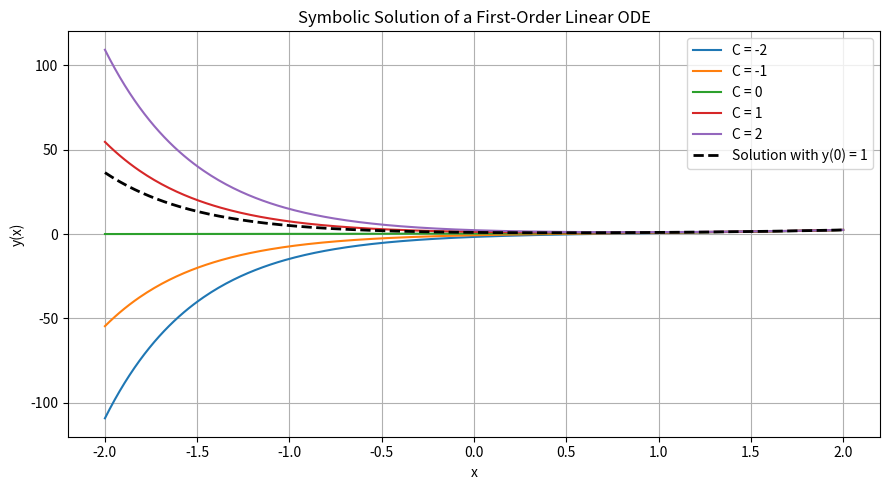

Here is the Python script that generated this plot:

# Pylint does not fully recognize SymPy symbolic functions.
# pylint: disable=not-callable

import sympy as sp
import numpy as np
import matplotlib.pyplot as plt


# Define symbolic variables and unknown function
x = sp.symbols("x", real=True)
C1 = sp.symbols("C1")
y = sp.Function("y")

# Define the first-order linear ODE:
# y' + 2y = exp(x)
ode = sp.Eq(
    sp.diff(y(x), x) + 2*y(x),
    sp.exp(x)
)


# Solve the differential equation
solution = sp.dsolve(ode, y(x))

# Extract the right-hand side
general_solution = solution.rhs


# Verify the symbolic solution
verification = sp.simplify(
    sp.diff(general_solution, x)
    + 2*general_solution
    - sp.exp(x)
)


# Display the differential equation and solution
print("FIRST-ORDER LINEAR DIFFERENTIAL EQUATION")
print("=" * 55)

print("\nDifferential equation:")
sp.pprint(ode)

print("\nGeneral solution:")
sp.pprint(solution)

print("\nSymbolic verification:")
print("Substitution into the ODE gives:")
sp.pprint(verification)

if verification == 0:
    print("Verification successful: the solution satisfies the ODE.")
else:
    print("Verification failed.")


# Initial-value problem:
# y(0) = 1
initial_condition = {x: 0}

constant = sp.solve(
    general_solution.subs(x, 0) - 1,
    C1
)[0]

particular_solution = sp.simplify(
    general_solution.subs(C1, constant)
)

print("\nINITIAL-VALUE PROBLEM")
print("=" * 55)
print("Initial condition: y(0) = 1")

print("\nConstant of integration:")
sp.pprint(constant)

print("\nParticular solution:")
sp.pprint(particular_solution)

# Verify initial condition
initial_value = particular_solution.subs(x, 0)

print("\nVerification of initial condition:")
sp.pprint(initial_value)


# Numerical evaluation for plotting
x_values = np.linspace(-2, 2, 300)

general_function = sp.lambdify(
    (x, C1),
    general_solution,
    modules="numpy"
)

particular_function = sp.lambdify(
    x,
    particular_solution,
    modules="numpy"
)

# Plot several members of the general solution
plt.figure(figsize=(9, 5))

for c in [-2, -1, 0, 1, 2]:
    plt.plot(
        x_values,
        general_function(x_values, c),
        label=f"C = {c}"
    )

# Plot the particular solution
plt.plot(
    x_values,
    particular_function(x_values),
    "k--",
    linewidth=2,
    label="Solution with y(0) = 1"
)

plt.xlabel("x")
plt.ylabel("y(x)")
plt.title("Symbolic Solution of a First-Order Linear ODE")
plt.legend()
plt.grid(True)
plt.tight_layout()
plt.savefig("first_order_ode.png", dpi=300)
plt.show()
